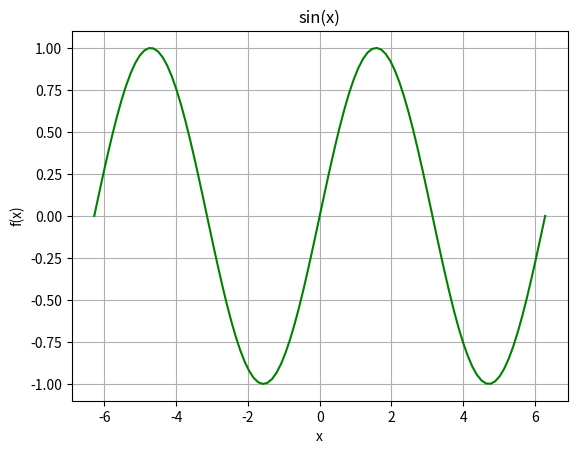
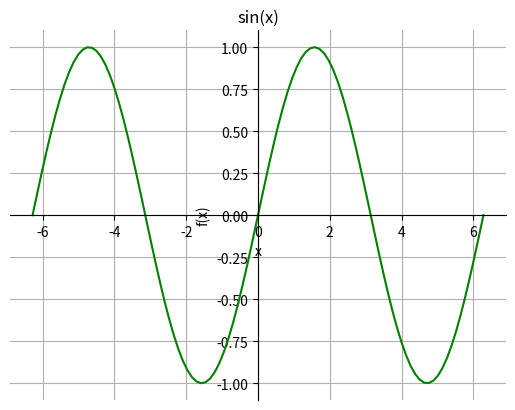

These figures' Python source, in order:
# -*- coding: utf-8 -*-
"""
Grafische Darstellung von Funktionsgraphen.
"""
import numpy as np
import matplotlib.pyplot as plt


def simple_plotter(f, a, b, n, title, showgrid=False):
    """
    Simple plotter for functions y = f(x)

    Parameters
    ----------
    f : function
        the function to be plotted.
    a : float
        left point of x-interval.
    b : float
        right point of x-interval.
    n : int
        how many points do we use for the polyline.
    title : string
        title string of our vis.
    showgrid : boolean
        Show a grid in the plot? Default is False

    Returns
    -------
    None.
    """
    xValues = np.linspace(a, b, n)
    yValues = f(xValues)
    plt.grid(showgrid)
    plt.plot(xValues, yValues, 'g-')
    plt.title(title)
    plt.xlabel('x')
    plt.ylabel('f(x)')
    plt.show()


def xy_plotter(f, a, b, n, title, showgrid=False):
    """
    Plotter for functions y = f(x).

    We use x- and y-axis centered at the origin and no box
    like the default plots in matplotlib.

    Parameters
    ----------
    f : function
        the function to be plotted.
    a : float
        left point of x-interval.
    b : float
        right point of x-interval.
    n : int
        how many points do we use for the polyline.
    title : string
        title string of our vis.
    showgrid : boolean
        Show a grid in the plot? Default is False

    Returns
    -------
    None.
    """
    xValues = np.linspace(a, b, n)
    yValues = f(xValues)

    fig = plt.figure()
    ax = fig.add_subplot(1, 1, 1)

    # Source of the solution:
    # https://stackoverflow.com/questions/31556446/how-to-draw-axis-in-the-middle-of-the-figure
    ax.spines['left'].set_position('center')
    ax.spines['bottom'].set_position('center')
    ax.spines['right'].set_color('none')
    ax.spines['top'].set_color('none')
    ax.xaxis.set_ticks_position('bottom')
    ax.yaxis.set_ticks_position('left')

    plt.plot(xValues, yValues, 'g-')
    ax.grid(showgrid)
    plt.title(title)
    plt.xlabel('x')
    plt.ylabel('f(x)')
    plt.show()


def main():
    """
    Code to demonstrate the functions in this module.

    Returns
    -------
    None.

    """
    print('Demonstrate the plotting of functions\n')
    a = -2.0*np.pi
    b = 2.0*np.pi
    n = 100
    title = 'sin(x)'
    simple_plotter(np.sin, a, b, n, title, True)

    xy_plotter(np.sin, a, b, n, title, True)


if __name__ == "__main__":
    main()
